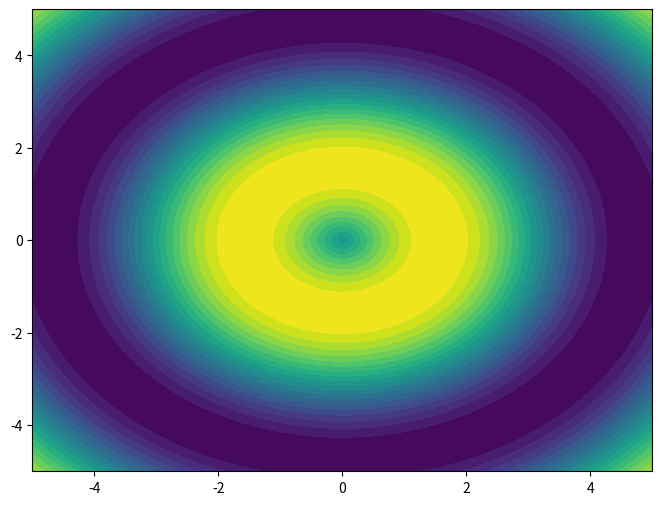

This chart was generated by the following Python code:
import matplotlib.pyplot as plt
import numpy as np

# Create synthetic data for a contour plot
x = np.linspace(-5, 5, 100)
y = np.linspace(-5, 5, 100)
X, Y = np.meshgrid(x, y)
Z = np.sin(np.sqrt(X**2 + Y**2))

# Create the contour plot
fig, ax = plt.subplots(figsize=(8, 6))
contour = ax.contourf(X, Y, Z, 20, cmap="viridis")

# Check the contour object
print(contour)

# Save the plot as a PDF and PNG
plt.savefig("test_plot.pdf", dpi=300, bbox_inches="tight")
plt.savefig("test_plot.png", dpi=300, bbox_inches="tight")

# Close the figure to release memory
plt.close(fig)
